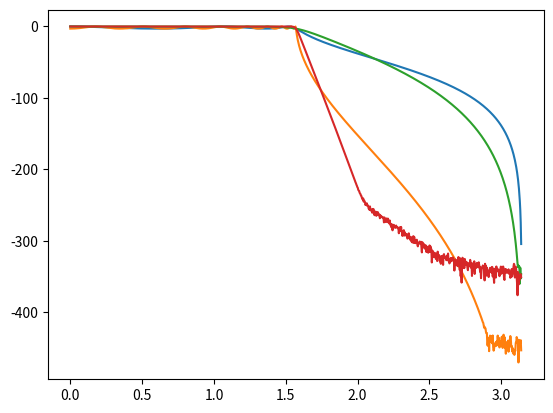

The script that saved this image: (Note: this script raises an exception after producing the figure.)
#!/usr/bin/env python3
# -*- coding: utf-8 -*-
"""
Created on Wed Oct 14 17:20:23 2026

@author: jeronimo
"""

import numpy as np
import matplotlib.pyplot as plt
import scipy.signal as scps

def plot_db_welch(subplot, data, fs, n, K, P, BW, VAR):
    """
    Para que el código quede más legible, armo esta funcion que plotea la
    funcion que le paso por welch usando siempre la misma configuración
    """
    L = n/K
    ffs,DSP = scps.welch(x = data,fs = fs,window = 'hann_periodic',nperseg=L)
    DSP_dB = 10*np.log(DSP/ np.max(DSP))
    subplot.plot(ffs,DSP_dB, label = f"L = {L:.2f}")
    
    potencia = 0
    potencia_total = np.sum(DSP)
    
    for i in range(n):
        if (potencia > (potencia_total*P)):
            break
        potencia = potencia + DSP[i]
        BW[0] = i*(fs*K/n)
    VAR[0] = np.var(DSP)
    
    L2 = n*(1/(10*K))
    ffs,DSP = scps.welch(x = data,fs = fs,window = 'hann_periodic',nperseg=L2)
    DSP_dB = 10*np.log(DSP / np.max(DSP))
    subplot.plot(ffs,DSP_dB, label = f"L = {L2:.2f}")

    ##estimador de ancho de banda
    potencia = 0
    potencia_total = np.sum(DSP)
           
    for i in range(n):
        if (potencia > (potencia_total*P)):
            break
        potencia = potencia + DSP[i]
        BW[1] = i*(fs*10*K/n)
    VAR[1] = np.var(DSP)

    L3 = n*(1/(100*K))
    ffs,DSP = scps.welch(x = data,fs = fs,window = 'hann_periodic',nperseg=L3)
    DSP_dB = 10*np.log(DSP / np.max(DSP))
    subplot.plot(ffs,DSP_dB, label = f"L = {L3:.2f}")
    subplot.legend()
    
    potencia = 0
    potencia_total = np.sum(DSP)
    
    for i in range(n):
        if (potencia > (potencia_total*P)):
            break
        potencia = potencia + DSP[i]
        BW[2] = i*(fs*100*K/n)
    VAR[2] = np.var(DSP)

#h(n) = (1,1,1)
N = 1000
K = 1/3
w,rf  = scps.freqz((1,1,1),1,N)

#plt.plot(w,(K*rf))

#chev
b,a = scps.iirdesign(wp = np.pi/2,ws = np.pi*2/3,gpass = 3,gstop=40,output='ba',ftype='cheby1',fs = np.pi*2)
w, rf = scps.freqz(b, a, N)

rf = 20*np.log10(rf)

plt.plot(w,rf)


b,a = scps.iirdesign(wp = np.pi/2,ws = np.pi*55/100,gpass = 3,gstop=80,output='ba',ftype='cheby1',fs = np.pi*2)
w, rf = scps.freqz(b, a, N)

rf = 20*np.log10(rf)

plt.plot(w,rf)

#butter

b,a = scps.iirdesign(wp = np.pi/2,ws = np.pi*2/3,gpass = 3,gstop=40,output='ba',ftype='butter',fs = np.pi*2)
w, rf = scps.freqz(b, a, N)

rf = 20*np.log10(rf)

plt.plot(w,rf)


b,a = scps.iirdesign(wp = np.pi/2,ws = np.pi*55/100,gpass = 3,gstop=80,output='ba',ftype='butter',fs = np.pi*2)
w, rf = scps.freqz(b, a, N)

rf = 20*np.log10(rf)

plt.plot(w,rf)

#filtrado de ecg
##señales ECG

fs_ecg = 1000 # Hz

##################
## ECG con ruido
##################
import scipy.io as sio

# para listar las variables que hay en el archivo
sio.whosmat('ECG_TP4.mat')
mat_struct = sio.loadmat('./ECG_TP4.mat')

ecg_one_lead = mat_struct['ecg_lead']

ecg_one_lead = np.asarray(ecg_one_lead).squeeze()

ecg_data_lead = ecg_one_lead[5000:12000]

sos = scps.iirdesign(wp = 0.188,ws = 0.251,gpass = 3,gstop=60,output='sos',ftype='butter',fs = np.pi*2)
w, rf = scps.freqz_sos(sos, N)
"""
rf = 20*np.log10(rf)
plt.figure (2)
plt.plot(w,rf)

ecg_filtrada = scps.sosfilt(sos, ecg_data_lead)

plt.figure(10)
plt.title("Señales de ECG a analizar en tiempo",y =1.02)
plt.plot(ecg_filtrada, label = "filtrada")
plt.plot(ecg_data_lead, label = "original")
plt.legend()
plt.xlabel("Tiempo [s]")
plt.ylabel("Tension [V]")

################delta
delta_kronecker = np.zeros(7000)
delta_kronecker[0] = 1

r_i = scps.sosfilt(sos, delta_kronecker)

plt.figure(20)
plt.title("delta a analizar en tiempo",y =1.02)
plt.plot(r_i, label = "filtrada")
plt.plot(delta_kronecker , label = "original")
plt.legend()
plt.xlabel("Tiempo [s]")
plt.ylabel("Tension [V]")
"""


##%%...................Diseño de filtro................."

"""
y_min, y_max = -100, 5

def calc_resp( sos, leg_str, fig_n_axes):

    # Respuesta en frecuencia en Hz, de 0 a Nyquist
    f, h = scps.freqz_sos(sos, worN=8192, fs=fs_ecg)

    # Módulo en dB y fase desenrollada en radianes
    modulo_db = 20 * np.log10(np.maximum(np.abs(h), 1e-12))
    fase_rad = np.unwrap(np.angle(h))

    # Retardo de grupo: -d(fase)/d(omega), expresado en segundos
    omega = 2 * np.pi * f  # rad/s
    retardo_s = -np.gradient(fase_rad, omega)

    # En frecuencias donde el filtro prácticamente rechaza la señal,
    # la fase y el retardo pueden ser poco significativos.
    umbral_db = -80
    valido = modulo_db > umbral_db
    retardo_s_plot = np.where(valido, retardo_s, np.nan)

    (fig, (ax_mod, ax_fase)) = fig_n_axes

    # --- Módulo ---
    ax_mod.plot(f, modulo_db, linewidth=1.5,
                label= leg_str )
    ax_mod.set_ylim(y_min, y_max)
    ax_mod.set_ylabel("Módulo (dB)")
    ax_mod.set_title("Respuesta en frecuencia y plantilla")
    ax_mod.grid(True)

    # --- Fase ---
    ax_fase.plot(f, fase_rad, label= leg_str, linewidth=1.2)
    ax_fase.axvline(wp, color="gray", linestyle=":")
    ax_fase.axvline(ws, color="gray", linestyle=":")
    ax_fase.set_xlabel("Frecuencia (Hz)")
    ax_fase.set_ylabel("Fase (rad)")
    ax_fase.grid(True)

    plt.show()

    # Figura 2: retardo de grupo en segundos

    plt.figure(2, figsize=(10, 4))
    plt.plot(f, retardo_s_plot, label= leg_str)
    plt.axvline(wp, color="orange", linestyle="--", label=f"wp = {wp} Hz")
    plt.axvline(ws, color="red", linestyle="--", label=f"ws = {ws} Hz")
    plt.xlabel("Frecuencia (Hz)")
    plt.ylabel("Retardo de grupo (s)")
    plt.title("Retardo de grupo del filtro IIR")
    plt.grid(True)
    plt.legend()

    plt.show()


plt.close('all')

fig_n_axes = plt.subplots(
    2, 1, sharex=True, num = 1, figsize=(10, 7), constrained_layout=True
)

calc_resp( sos_butt, 'butter', fig_n_axes )

calc_resp( sos_cheby2, 'cheby2', fig_n_axes )

calc_resp( sos_cauer, 'cauer', fig_n_axes )

# Ploteo de la plantilla

(fig, (ax_mod, ax_fase)) = fig_n_axes

# Banda pasante: zona no permitida por debajo de -ripple
rect_pasante = Rectangle(
    (0, y_min), wp, -ripple - y_min,
    facecolor="red", alpha=0.12,
    edgecolor="red", hatch="xxx", linewidth=1.2 , label = 'Plantilla'      
)
ax_mod.add_patch(rect_pasante)

# Banda de rechazo: zona no permitida por encima de -att
rect_rechazo = Rectangle(
    (ws, -att), fs_ecg / 2 - ws, y_max + att,
    facecolor="red", alpha=0.12,
    edgecolor="red", hatch="xxx", linewidth=1.2
)
ax_mod.add_patch(rect_rechazo)

# Límites de la plantilla
# ax_mod.axhline(-ripple, color="darkorange", linestyle="--",
#                label=f"Límite pasante: −{ripple} dB")
# ax_mod.axhline(-att, color="green", linestyle="--",
#                label=f"Límite rechazo: −{att} dB")
ax_mod.axvline(wp, color="gray", linestyle=":")
ax_mod.axvline(ws, color="gray", linestyle=":")

# Etiquetas de zonas
ax_mod.text(wp / 2, y_max - 6, "Banda pasante\npermitida: 0 a −3 dB",
            ha="center", va="top", fontsize=9)
ax_mod.text((ws + fs_ecg / 2) / 2, y_max - 6,
            "Banda de rechazo\npermitida: ≤ −40 dB",
            ha="center", va="top", fontsize=9)
ax_mod.text((wp + ws) / 2, y_min + 5, "Transición",
            ha="center", va="bottom", fontsize=9)

ax_mod.legend(loc="lower left", fontsize=8)

# Calculo la respuesta al impulso

delta_k = scps.unit_impulse(1000)
resp_imp_butt = scps.sosfiltfilt(sos_butt, delta_k)
resp_imp_cheby2 = scps.sosfiltfilt(sos_cheby2, delta_k)
resp_imp_cauer = scps.sosfiltfilt(sos_cauer, delta_k)

plt.figure(3)

plt.plot(resp_imp_butt, linewidth=1.25, label= 'butter' )
plt.plot(resp_imp_cheby2, linewidth=1.25, label= 'cheby2' )
plt.plot(resp_imp_cauer, linewidth=1.25, label= 'cauer' )
plt.legend()

plt.ylabel("Volts (V)")
plt.ylabel("Tiempo (ms)")
plt.title("Respuesta al impulso")

plt.close('all')
"""

from matplotlib.patches import Rectangle

wp = 35 #[Hz]
ws = 50 #[Hz]
Gpass = 3
Gstop = 40

ripple = Gpass
att = Gstop

sos_butt = scps.iirdesign(wp, ws, Gpass/2, Gstop/2, ftype='butter', fs = fs_ecg, output = 'sos')
sos_cheby2 = scps.iirdesign(wp, ws, Gpass/2, Gstop/2, ftype='cheby2', fs = fs_ecg, output = 'sos')
sos_cauer = scps.iirdesign(wp, ws, Gpass/2, Gstop/2, ftype='cauer', fs = fs_ecg, output = 'sos')

###################################
# Regiones de interés con ruido #
###################################
 
cant_muestras = ecg_one_lead.shape[0]

ECG_f_butt = scps.sosfilt(sos_butt, ecg_one_lead) 
ECG_f_cheb2 = scps.sosfilt(sos_cheby2, ecg_one_lead) 
ECG_f_cauer = scps.sosfilt(sos_cauer, ecg_one_lead) 

y_min, y_max = -100, 5
wp = 35 #[Hz]
ws = 50 #[Hz]

taps_win = 131
b_win_hann = scps.firwin2(taps_win, [0.0, wp, wp, fs_ecg/2], [1.0, 1.0, 0.0, 0.0], fs = fs_ecg, window= 'hann')   #me filtra la señal con fir
w,h = scps.freqz(b_win_hann,fs_ecg)            #veo la respuesta
rf = 20*np.log10(h) + 60
plt.figure (20)
plt.plot(w,rf)
taps_win = 131
b_win_hamming = scps.firwin2(taps_win, [0.0, wp, wp, fs_ecg/2], [1.0, 1.0, 0.0, 0.0], fs = fs_ecg, window= 'hamming')   #me filtra la señal con fir
w,h = scps.freqz(b_win_hamming,fs_ecg)            #veo la respuesta
rf = 20*np.log10(h) + 60
plt.figure (20)
plt.plot(w,rf)
taps_win = 191
b_win_boxcar = scps.firwin2(taps_win, [0.0, wp, wp, fs_ecg/2], [1.0, 1.0, 0.0, 0.0], fs = fs_ecg, window= 'boxcar')   #me filtra la señal con fir
w,h = scps.freqz(b_win_boxcar,fs_ecg)            #veo la respuesta
rf = 20*np.log10(h) + 60
plt.figure (20)
plt.plot(w,rf)
plt.ylim(y_min, y_max)

#scps.filtfilt(b, a, x)  #me saca la distorsion de fase pero no sirve a tiempo real
ECG_f_hann = scps.lfilter(b_win_hann,1,ecg_one_lead)
#ECG_f_hamming = lfilter(b,1,ecg...)
#ECG_f_boxcar = lfilter(b,1,ecg...)
#demora = (b_win_....shape[0] -1)//2


regs_interes = (
        [4000, 5500], # muestras
        [10e3, 11e3], # muestras
        )

for ii in regs_interes:
   
    # intervalo limitado de 0 a cant_muestras
    zoom_region = np.arange(np.max([0, ii[0]]), np.min([cant_muestras, ii[1]]), dtype='uint')
   
    plt.figure()
    plt.plot(zoom_region, ecg_one_lead[zoom_region], label='ECG', linewidth=2)
    plt.plot(zoom_region, ECG_f_butt[zoom_region], label='Butterworth')
    plt.plot(zoom_region, ECG_f_cheb2[zoom_region], label='cheb2')
    plt.plot(zoom_region, ECG_f_cauer[zoom_region], label='cauer')
    plt.plot(zoom_region, ECG_f_hann[zoom_region], label='hann')
    #plt.plot(zoom_region, ECG_f_hamming[zoom_region], label='hamming')
    #plt.plot(zoom_region, ECG_f_boxcar[zoom_region], label='boxcar')
    
    plt.title('ECG filtering example from ' + str(ii[0]) + ' to ' + str(ii[1]) )
    plt.ylabel('Adimensional')
    plt.xlabel('Muestras (#)')
   
    axes_hdl = plt.gca()
    axes_hdl.legend()
    axes_hdl.set_yticks(())
           
    plt.show()



""" 
#################################
# Regiones de interés sin ruido #
#################################

regs_interes = (
        np.array([5, 5.2]) *60*fs_ecg, # minutos a muestras
        np.array([12, 12.4]) *60*fs_ecg, # minutos a muestras
        np.array([15, 15.2]) *60*fs_ecg, # minutos a muestras
        )
 
for ii in regs_interes:
   
    # intervalo limitado de 0 a cant_muestras
    zoom_region = np.arange(np.max([0, ii[0]]), np.min([cant_muestras, ii[1]]), dtype='uint')
   
    plt.figure()
    plt.plot(zoom_region, ecg_one_lead[zoom_region], label='ECG', linewidth=2)
    plt.plot(zoom_region, ECG_f_butt[zoom_region], label='Butterworth', linewidth=2)
    plt.plot(zoom_region, ECG_f_cheb2[zoom_region], label='cheb2', linewidth=2)
    plt.plot(zoom_region, ECG_f_cauer[zoom_region], label='cauer', linewidth=2)
   
    plt.title('ECG filtering example from ' + str(ii[0]) + ' to ' + str(ii[1]) )
    plt.ylabel('Adimensional')
    plt.xlabel('Muestras (#)')
   
    axes_hdl = plt.gca()
    axes_hdl.legend()
    axes_hdl.set_yticks(())
           
    plt.show()
"""

#fir paga no distorsionar fase con retardo

#firls

plt.close('all')
###pasa banda

ws1 = .1
wp1 = 1.0
wp2 = 35
ws2 = 50

wpv = np.array([wp1,wp2]) * (2*np.pi) / fs_ecg
wsv = np.array([ws1,ws2]) * (2*np.pi) / fs_ecg

sos_butt = scps.iirdesign(wpv, wsv, Gpass/2, Gstop/2, ftype='butter', fs = fs_ecg, output = 'sos')
sos_cheby2 = scps.iirdesign(wpv, wsv, Gpass/2, Gstop/2, ftype='cheby2', fs = fs_ecg, output = 'sos')
sos_cauer = scps.iirdesign(wpv, wsv, Gpass/2, Gstop/2, ftype='cauer', fs = fs_ecg, output = 'sos')

taps_win = 2000

b_win_hann = scps.firwin2(taps_win, [0.0, ws1, wp1 , wp2, ws2, fs_ecg/2], [0.0, 0.0, 1.0, 1.0, 0.0, 0.0], fs = fs_ecg, window= 'hann') 

plt.figure(200)
f, h = scps.freqz_sos(sos_butt, fs=fs_ecg)
modulo_db = 20 * np.log10(np.maximum(np.abs(h), 1e-12))
fase_rad = np.unwrap(np.angle(h))
plt.plot(f,modulo_db)
f, h = scps.freqz_sos(sos_cauer, fs=fs_ecg)
modulo_db = 20 * np.log10(np.maximum(np.abs(h), 1e-12))
fase_rad = np.unwrap(np.angle(h))
plt.plot(f,modulo_db)
f, h = scps.freqz_sos(sos_cheby2, fs=fs_ecg)
modulo_db = 20 * np.log10(np.maximum(np.abs(h), 1e-12))
fase_rad = np.unwrap(np.angle(h))
plt.plot(f,modulo_db)

w,h = scps.freqz(b_win_hann,fs_ecg)            #veo la respuesta
rf = 20*np.log10(h)
plt.figure (20)
plt.plot(w,rf)

##fir hann 2001
##fir FIRLS 2001

ECG_f_butt = scps.sosfilt(sos_butt, ecg_one_lead) 
ECG_f_cheb2 = scps.sosfilt(sos_cheby2, ecg_one_lead) 
ECG_f_cauer = scps.sosfilt(sos_cauer, ecg_one_lead)

regs_interes = (
        [4000, 5500], # muestras
        [10e3, 11e3], # muestras
        )

for ii in regs_interes:
   
    # intervalo limitado de 0 a cant_muestras
    zoom_region = np.arange(np.max([0, ii[0]]), np.min([cant_muestras, ii[1]]), dtype='uint')
   
    plt.figure()
    plt.plot(zoom_region, ecg_one_lead[zoom_region], label='ECG', linewidth=2)
    plt.plot(zoom_region, ECG_f_butt[zoom_region], label='Butterworth')
    plt.plot(zoom_region, ECG_f_cheb2[zoom_region], label='cheb2')
    plt.plot(zoom_region, ECG_f_cauer[zoom_region], label='cauer')
    #plt.plot(zoom_region, ECG_f_hann[zoom_region], label='hann')
    #plt.plot(zoom_region, ECG_f_hamming[zoom_region], label='hamming')
    #plt.plot(zoom_region, ECG_f_boxcar[zoom_region], label='boxcar')
    
    plt.title('ECG filtering example from ' + str(ii[0]) + ' to ' + str(ii[1]) )
    plt.ylabel('Adimensional')
    plt.xlabel('Muestras (#)')
   
    axes_hdl = plt.gca()
    axes_hdl.legend()
    axes_hdl.set_yticks(())
           
    plt.show()
